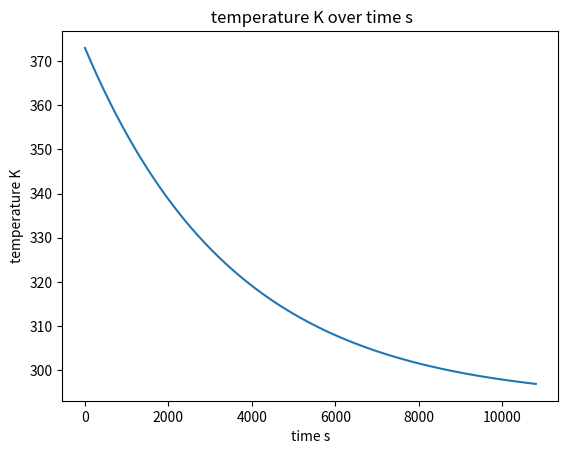

Write the Python code that produced this figure.
import numpy as np
import matplotlib.pyplot as plt

# ln (qf – q0)/(qi – q0) = kt
# k = 1/32
# k = 0.00150  # https://www.softschools.com/formulas/physics/newtons_law_of_cooling_formula/93/
k = 0.00028 # empirically derived from pot on stove over 10 minutes 329 to 307 over 113 minutes
qf = 273 + 21
qi = 273 + 100
q0 = 273 + 20


t = (np.log(qf - q0) / (qi - q0)) / k
print(f'k: {k} qf: {qf} qi: {qi} q0: {q0} t: {t}')

def newton_over_time(Ts, To, k, max_time_s=10800):
    ss = []
    ts = []
    for s in np.arange(1, max_time_s):
        ti = Ts + (To - Ts) * np.exp(-k*s)
        ss.append(s)
        ts.append(ti)

    return ss, ts


ss, ts = newton_over_time(q0, qi, k)
for s,t in zip(ss, ts):
    print(f'{s}s, {t} K')

fig, ax = plt.subplots()
ax.plot(ss, ts)
ax.set_title(f' temperature K over time s')
ax.set_xlabel(f'time s')
ax.set_ylabel(f'temperature K')
plt.show()
